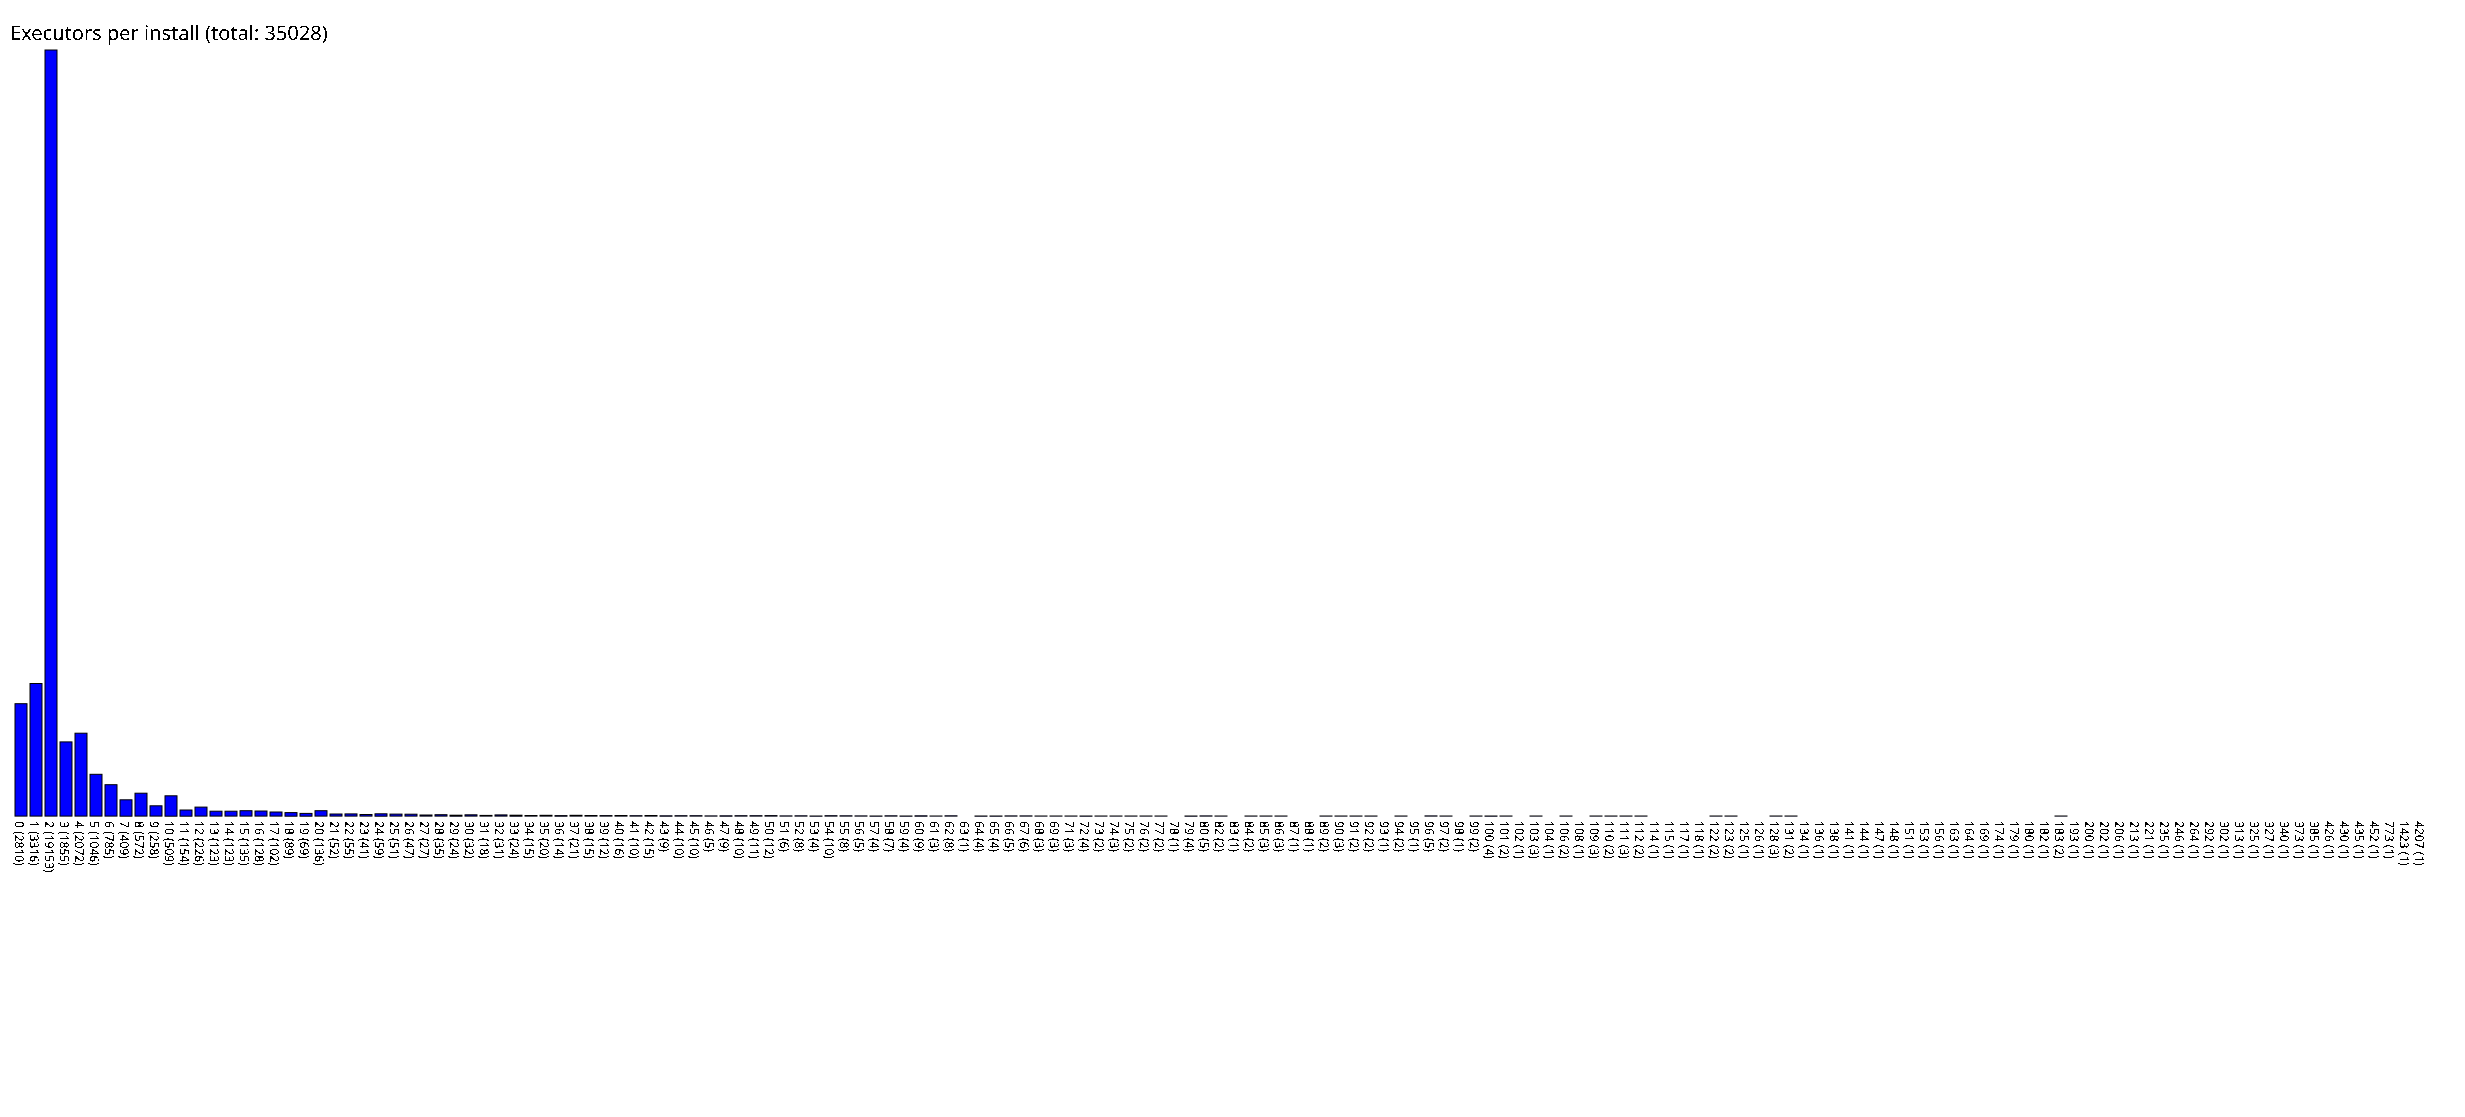

The file beside this chart, header and first rows:
0, 2810
1, 3316
2, 19153
3, 1855
4, 2072
5, 1046
6, 785
7, 409
8, 572
9, 258
10, 509
11, 154
12, 226
13, 123
14, 123
15, 135
16, 128
17, 102
18, 89
19, 69
20, 136
21, 52
22, 55
23, 41
24, 59
25, 51
26, 47
27, 27
28, 35
29, 24
30, 32
31, 18
32, 31
33, 24
34, 15
35, 20
36, 14
37, 21
38, 15
39, 12
40, 16
41, 10
42, 15
43, 9
44, 10
45, 10
46, 5
47, 9
48, 10
49, 11
50, 12
51, 6
52, 8
53, 4
54, 10
55, 8
56, 5
57, 4
58, 7
59, 4
60, 9
... 100 more rows
